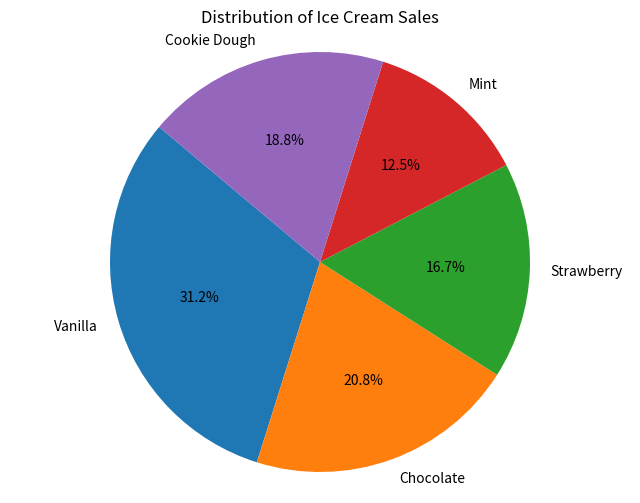

Write the Python code that produced this figure.
import matplotlib.pyplot as plt

flavors = ['Vanilla', 'Chocolate', 'Strawberry', 'Mint', 'Cookie Dough']
scoops_sold = [150, 100, 80, 60, 90]

plt.figure(figsize=(8, 6))
plt.pie(scoops_sold, labels=flavors, autopct='%1.1f%%', startangle=140)
plt.title('Distribution of Ice Cream Sales')
plt.axis('equal')
plt.show()